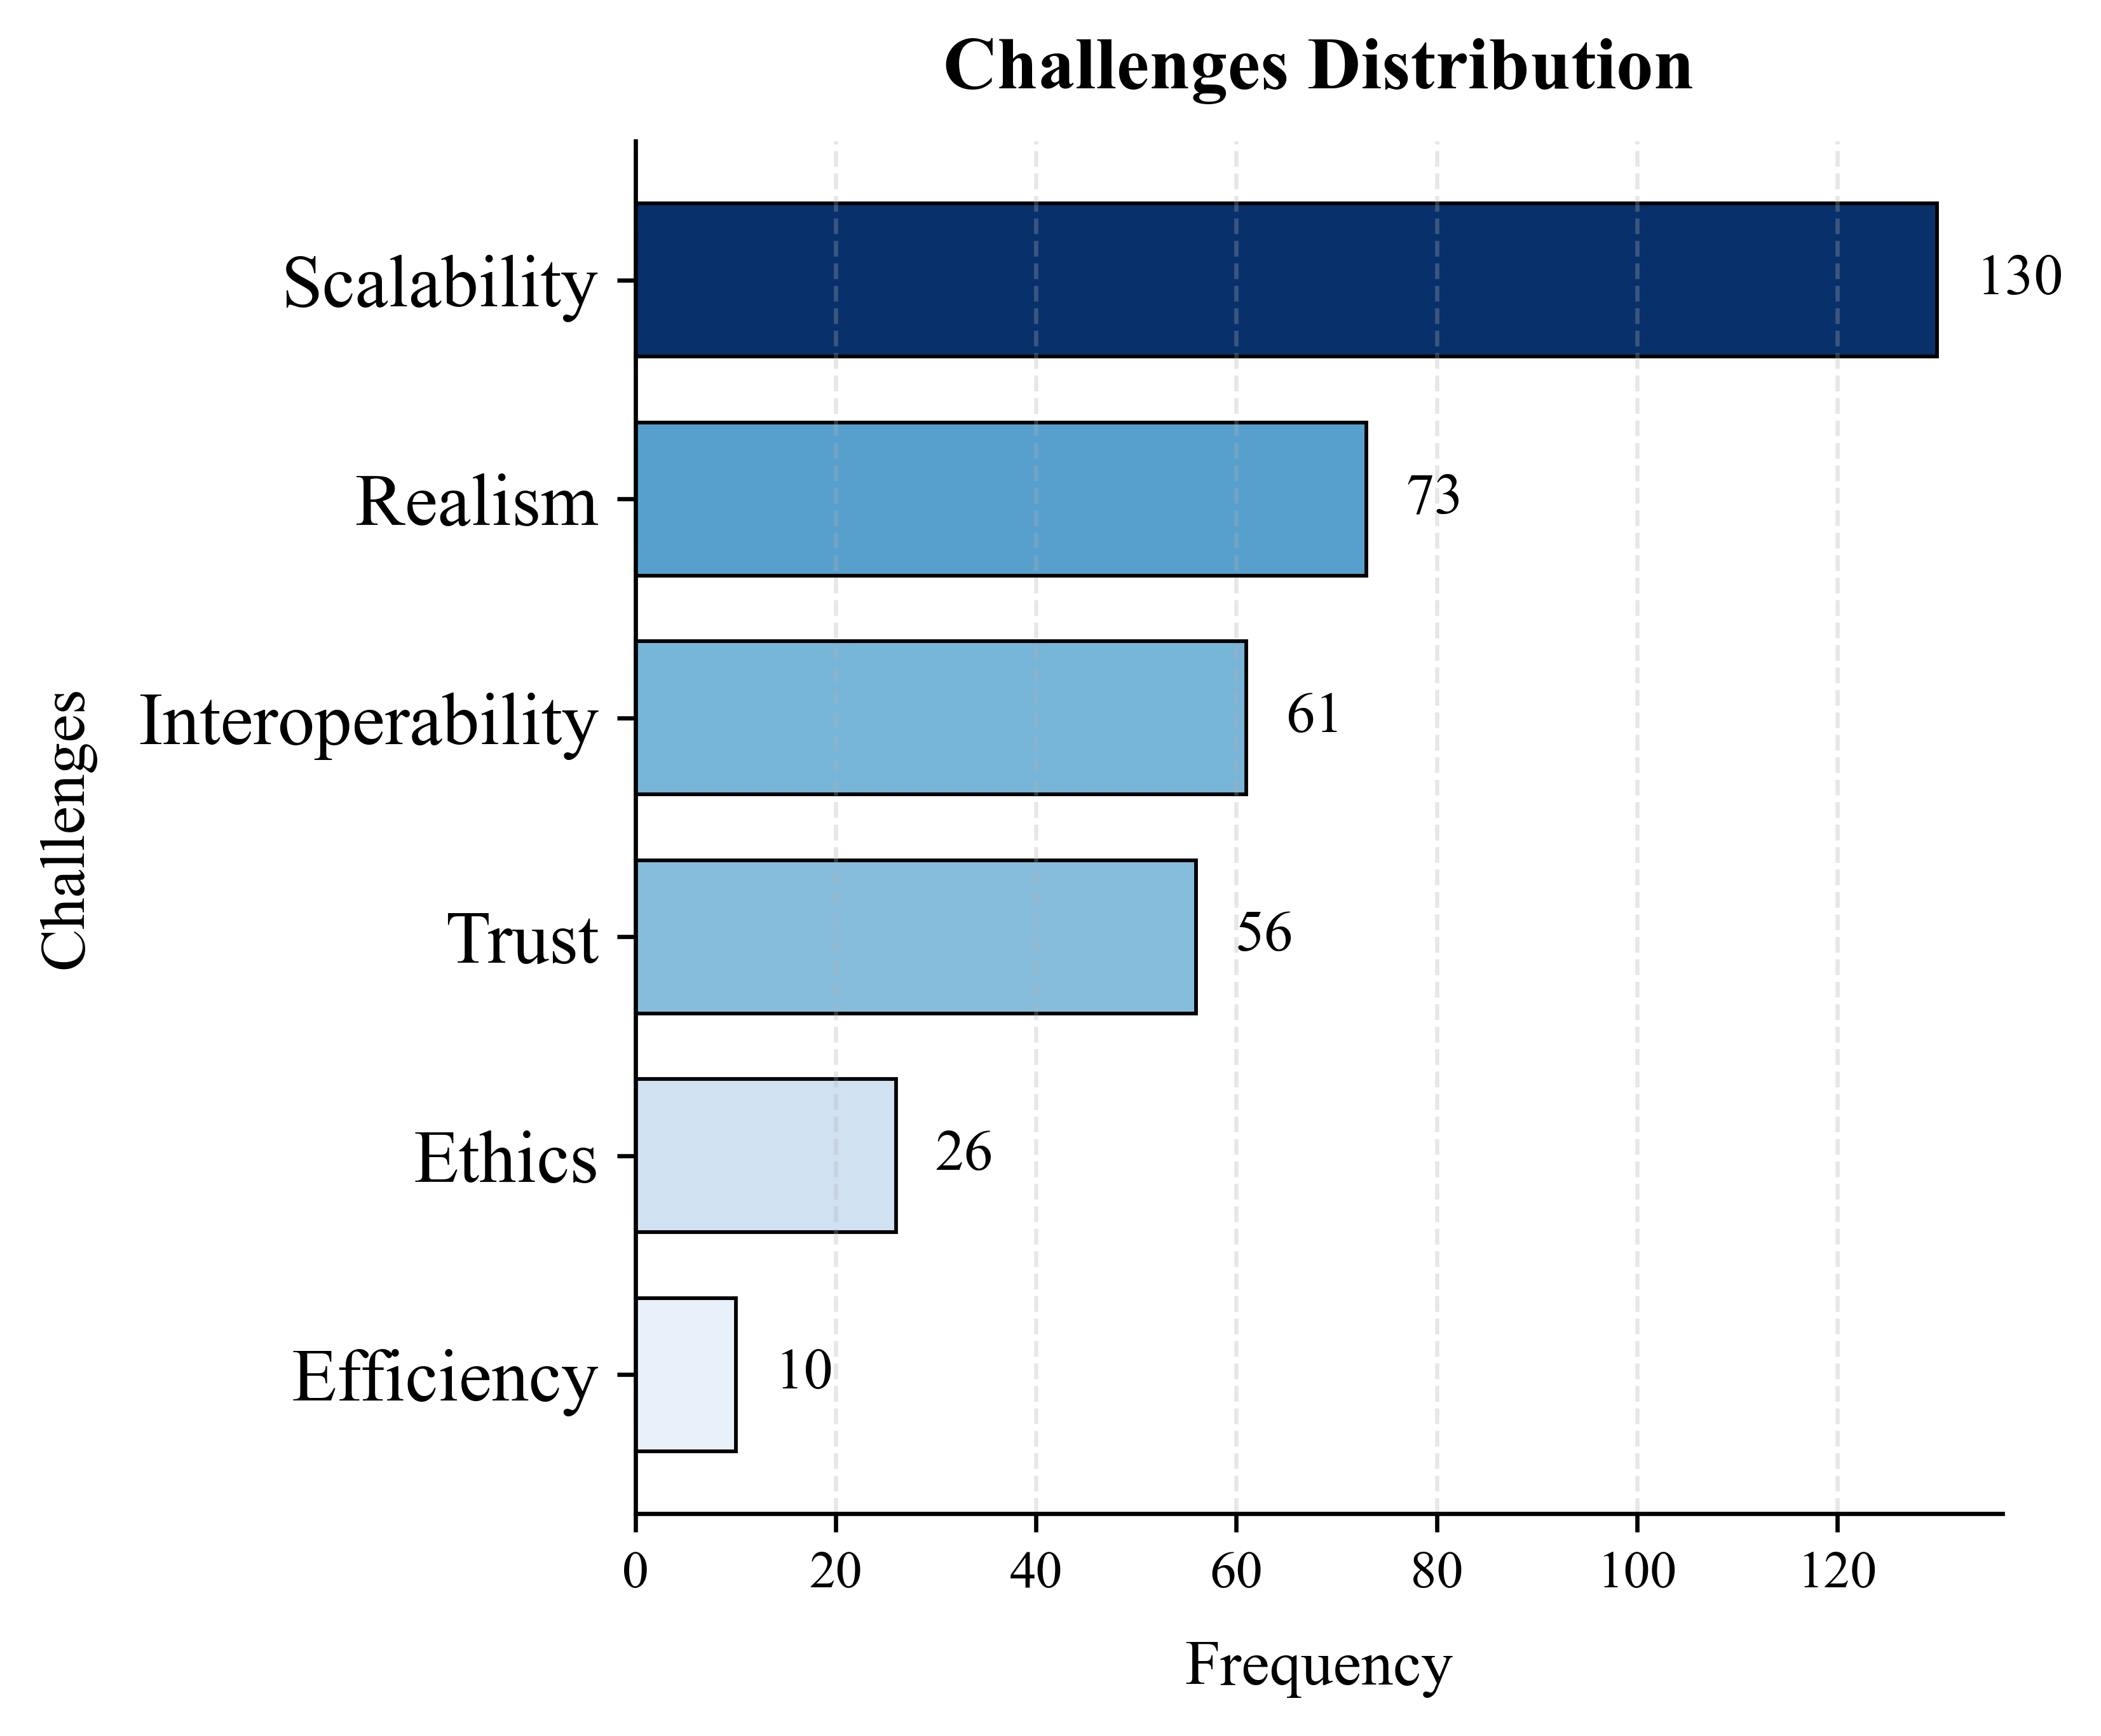

The file beside this chart, header and first rows:
Challenges, Count
Scalability, 130
Realism, 73
Interoperability, 61
Trust, 56
Ethics, 26
Efficiency, 10
